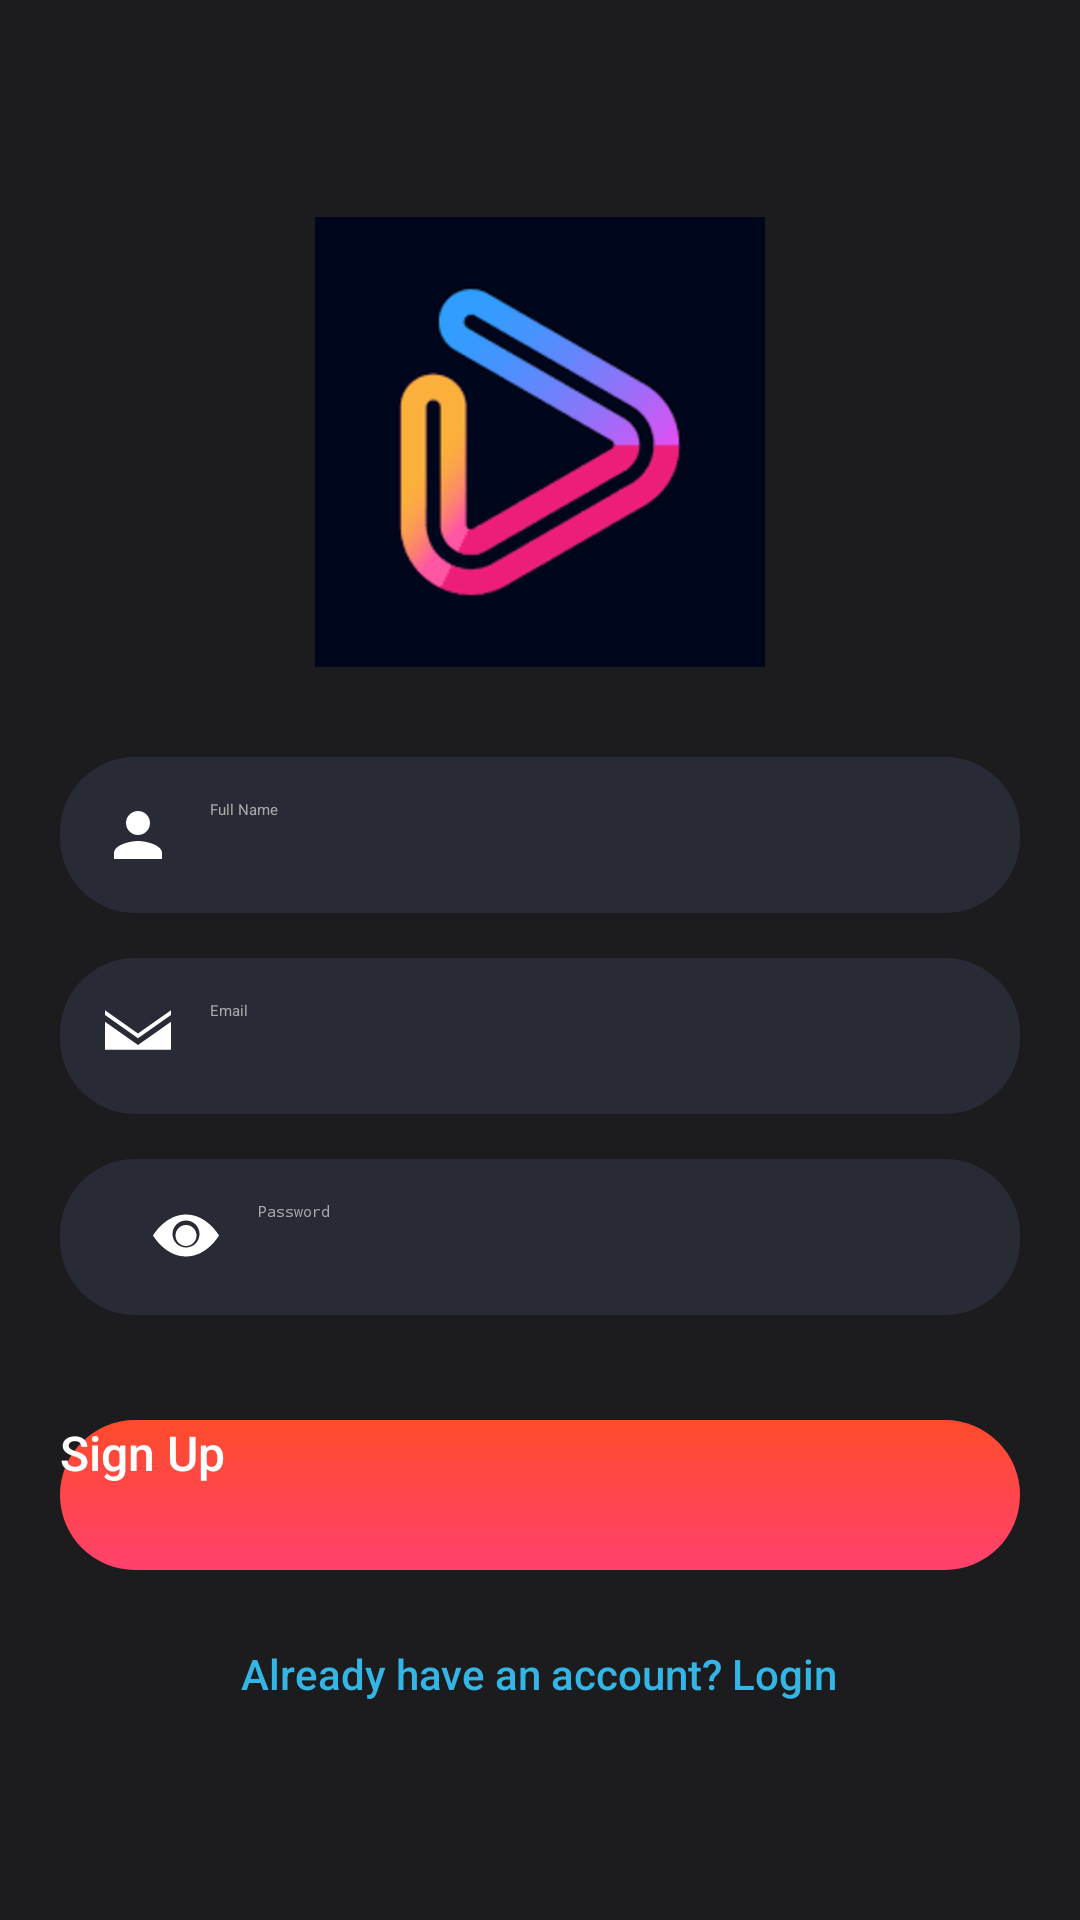

Android layout source for this screen:
<!-- AndroidManifest.xml: application theme Theme.MusicPlayer -->
<!-- res/layout/activity_signup.xml -->
<?xml version="1.0" encoding="utf-8"?>
<LinearLayout xmlns:android="http://schemas.android.com/apk/res/android"
    android:layout_width="match_parent"
    android:layout_height="match_parent"
    android:orientation="vertical"
    android:gravity="center"
    android:padding="20dp"
    android:background="#1C1C1E">

    
    <ImageView
        android:id="@+id/ivLogo"
        android:layout_width="150dp"
        android:layout_height="150dp"
        android:src="@drawable/img_1"
        android:layout_gravity="center"
        android:scaleType="fitCenter"
        android:contentDescription="Music App Logo" />

    
    <View
        android:layout_width="match_parent"
        android:layout_height="30dp"/>

    
    <EditText
        android:id="@+id/etName"
        android:layout_width="match_parent"
        android:layout_height="wrap_content"
        android:hint="Full Name"
        android:inputType="textPersonName"
        android:padding="14dp"
        android:background="@drawable/edittext_bg"
        android:drawableStart="@drawable/ic_person"
        android:drawablePadding="12dp"
        android:textColor="@android:color/white"
        android:textColorHint="@android:color/darker_gray" />

    
    <View
        android:layout_width="match_parent"
        android:layout_height="15dp"/>

    
    <EditText
        android:id="@+id/etEmail"
        android:layout_width="match_parent"
        android:layout_height="wrap_content"
        android:hint="Email"
        android:inputType="textEmailAddress"
        android:padding="14dp"
        android:background="@drawable/edittext_bg"
        android:drawableStart="@drawable/ic_email"
        android:drawablePadding="12dp"
        android:textColor="@android:color/white"
        android:textColorHint="@android:color/darker_gray" />

    
    <View
        android:layout_width="match_parent"
        android:layout_height="15dp"/>

    <RelativeLayout
        android:layout_width="match_parent"
        android:layout_height="wrap_content"
        android:background="@drawable/edittext_bg">

        <EditText
            android:id="@+id/etPassword"
            android:layout_width="match_parent"
            android:layout_height="wrap_content"
            android:hint="Password"
            android:padding="14dp"
            android:inputType="textPassword"
            android:textColor="@android:color/white"
            android:textColorHint="@android:color/darker_gray"
            android:background="@android:color/transparent"
            android:drawableStart="@drawable/ic_visibility"
            android:drawablePadding="12dp" />

        <ImageView
            android:id="@+id/ivTogglePassword"
            android:layout_width="48dp"
            android:layout_height="48dp"
            android:layout_alignParentEnd="true"
            android:layout_centerVertical="true"
            android:padding="5dp"
            android:contentDescription="Toggle Password Visibility"
            android:clickable="true"
            android:focusable="true" />
    </RelativeLayout>

    
    <View
        android:layout_width="match_parent"
        android:layout_height="20dp"/>

    
    <Button
        android:id="@+id/btnSignup"
        android:layout_width="match_parent"
        android:layout_height="50dp"
        android:text="Sign Up"
        android:textSize="16sp"
        android:background="@drawable/btn_gradient"
        android:textColor="@android:color/white"
        android:layout_marginTop="15dp"
        android:fontFamily="sans-serif-medium"
        style="@style/ButtonStyle" />

    
    <View
        android:layout_width="match_parent"
        android:layout_height="15dp"/>

    
    <TextView
        android:id="@+id/tvLogin"
        android:layout_width="wrap_content"
        android:layout_height="wrap_content"
        android:text="Already have an account? Login"
        android:textColor="@android:color/holo_blue_light"
        android:textSize="14sp"
        android:layout_gravity="center"
        android:paddingTop="10dp"
        android:fontFamily="sans-serif-medium" />

</LinearLayout>
<!-- resources referenced by this layout -->
<resources>
  <!-- drawable btn_gradient (drawable) -->
  <?xml version="1.0" encoding="utf-8"?>
  <shape xmlns:android="http://schemas.android.com/apk/res/android"
      android:shape="rectangle">
      <corners android:radius="30dp"/>
      <gradient
          android:angle="90"
          android:startColor="#FF416C"
          android:endColor="#FF4B2B"
          android:type="linear"/>
  </shape>
  <!-- drawable edittext_bg (drawable) -->
  <?xml version="1.0" encoding="utf-8"?>
  <shape xmlns:android="http://schemas.android.com/apk/res/android"
      android:shape="rectangle">
      <corners android:radius="25dp" />
      <solid android:color="#282A36"/>
      <padding android:left="16dp" android:right="16dp" />
  </shape>
  <!-- drawable ic_email (drawable) -->
  <vector xmlns:android="http://schemas.android.com/apk/res/android"
      android:width="24dp"
      android:height="24dp"
      android:viewportWidth="24"
      android:viewportHeight="24">
      <path
          android:fillColor="#FFFFFF"
          android:pathData="M12,12.713l-11,-7.713l0,-1.571l11,7.714l11,-7.714l0,1.571z M1,16.57l0,-9.285l11,7.715l11,-7.715l0,9.285z" />
  </vector>
  <!-- drawable ic_person (drawable) -->
  <?xml version="1.0" encoding="utf-8"?>
  <vector xmlns:android="http://schemas.android.com/apk/res/android"
      android:width="24dp"
      android:height="24dp"
      android:viewportWidth="24"
      android:viewportHeight="24"
      android:tint="?attr/colorControlNormal">
  
      <path
          android:fillColor="@android:color/white"
          android:pathData="M12,12c2.21,0 4,-1.79 4,-4s-1.79,-4 -4,-4 -4,1.79 -4,4 1.79,4 4,4zm0,2c-2.67,0 -8,1.34 -8,4v2h16v-2c0,-2.66 -5.33,-4 -8,-4z"/>
  </vector>
  <!-- drawable ic_visibility (drawable) -->
  <vector xmlns:android="http://schemas.android.com/apk/res/android"
      android:width="24dp"
      android:height="24dp"
      android:viewportWidth="24"
      android:viewportHeight="24">
      <path
          android:fillColor="#FFFFFF"
          android:pathData="M12,4.5c-7,0 -11,7 -11,7s4,7 11,7s11,-7 11,-7s-4,-7 -11,-7zM12,15.5c-2.49,0 -4.5,-2.01 -4.5,-4.5s2.01,-4.5 4.5,-4.5s4.5,2.01 4.5,4.5s-2.01,4.5 -4.5,4.5zM12,8c-1.93,0 -3.5,1.57 -3.5,3.5s1.57,3.5 3.5,3.5s3.5,-1.57 3.5,-3.5s-1.57,-3.5 -3.5,-3.5z" />
  </vector>
  <!-- drawable img_1: png bitmap (drawable, 6691 bytes) -->
  <style name="ButtonStyle">
          <item name="android:textAllCaps">false</item>
      </style>
</resources>
